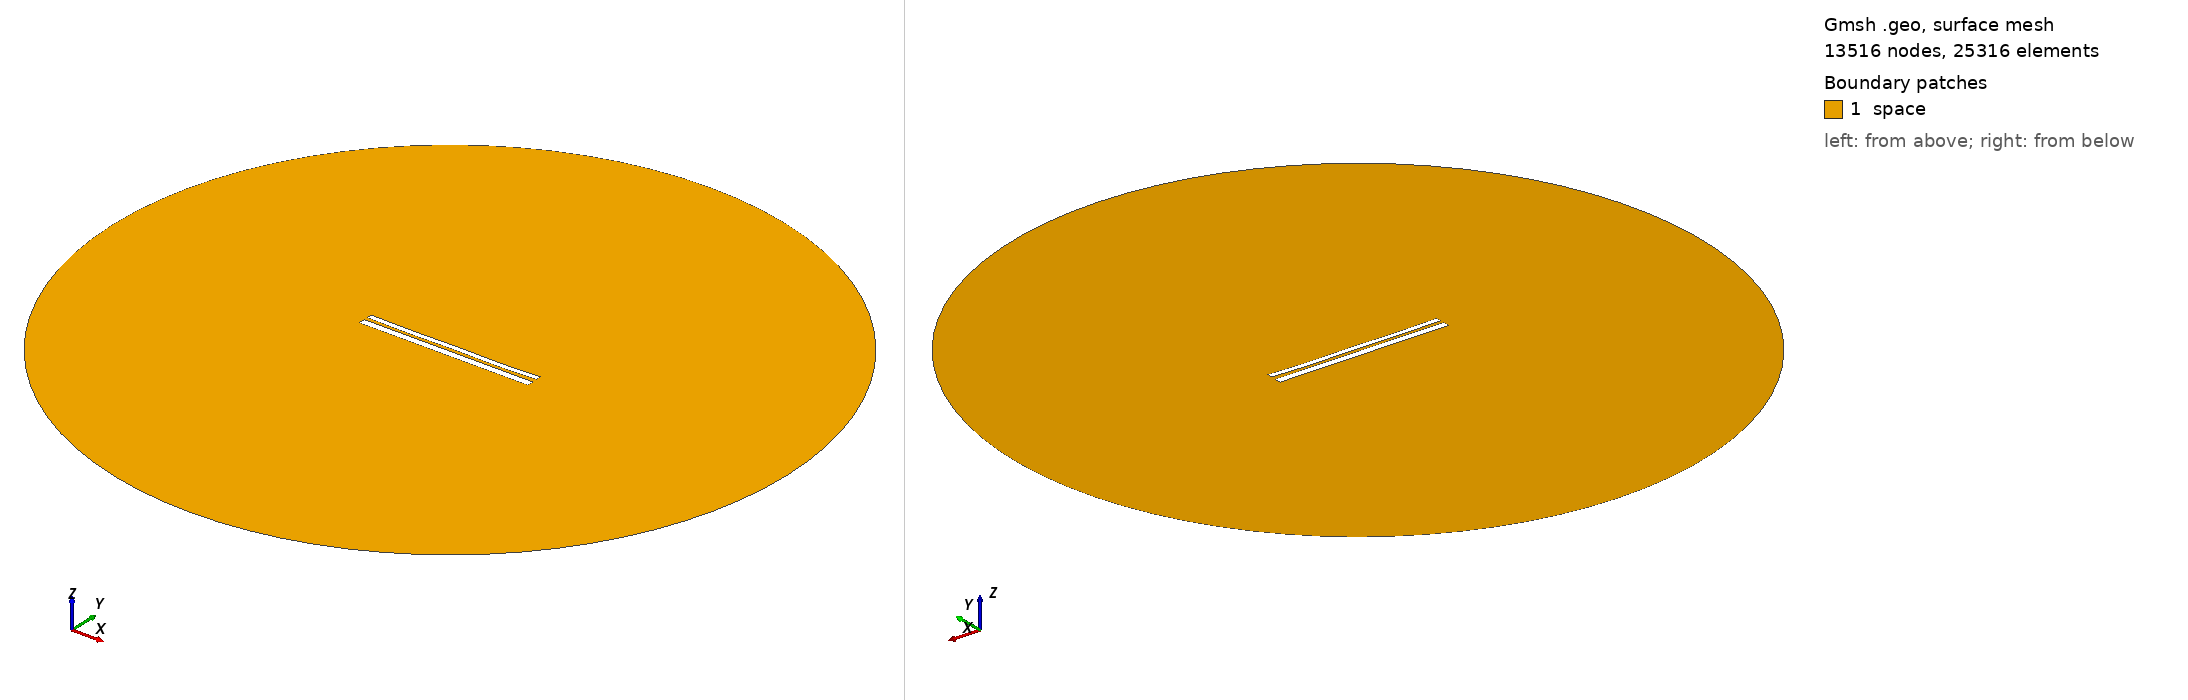

Gmsh geometry script, surface-meshed: 13516 nodes, 25316 surface elements. Boundary patches (legend numbers): 1 space. Left view from above one corner, right view from below the opposite corner. Legend entries are the model's physical surfaces. The drawing asked Gmsh for element sizes between 1% and 20% of the model's largest extent; the script's own settings can give other sizes.

=== 10261.geo (drawn) ===
//---------------------------------------
// Geometry kernel
//---------------------------------------

SetFactory("OpenCASCADE");



//---------------------------------------
// Parameters of the geometry
//---------------------------------------

// Overetch of the upper plate
overetch = 0.375;

// Distance between the plates
distance = 1.75;

// Discretization over the x axis (for the deformation)
nx = 50; 

// Length of the plate
L = 100 - overetch; 

// Number of modes
n = 4; 

// 1st mode coefficient
coeff(1) = 0.0;
beta(1) = 0.596864 * 3.1415926535 / L;

// 2nd mode coefficient
coeff(2) = -0.15;
beta(2) = 1.49418 * 3.1415926535 / L;

// 3rd mode coefficient
coeff(3) = 0.0;
beta(3) = 2.50025 * 3.1415926535 / L;

// 4th mode coefficient
coeff(4) = -0.15;
beta(4) = 3.49999 * 3.1415926535 / L;



//---------------------------------------
// Upper plate (deformed rectangle)
//---------------------------------------

// Coordiantes of the upper plate
xmin = -50;
xmax = 50 - overetch;

// Height of the upper plate
yheight = 4 - 2 * overetch;

// Indexes of the points
UpperID[] = {};
LowerID[] = {};
LeftID[] = {};
RightID[] = {};

// Point index
p = 1;

// Horizontal edges
For i In {1:nx}
    x = xmin + (i-1)*(xmax - xmin)/(nx-1);

    y_bottom = distance / 2 + overetch;
    For j In {1:n}
        C = (Cosh(beta(j)*L) + Cos(beta(j)*L)) / (Sinh(beta(j)*L) + Sin(beta(j)*L));
        y_bottom  = y_bottom + coeff(j) * (Cosh(beta(j)*(x+50)) - Cos(beta(j)*(x+50)) - C * (Sinh(beta(j)*(x+50)) - Sin(beta(j)*(x+50))));
    EndFor

    y_top = y_bottom + yheight;

    Point(p) = {x, y_top, 0, 1.0};
    UpperID[i] = p;
    p = p + 1;

    Point(p) = {x, y_bottom, 0, 1.0};
    LowerID[i] = p;
    p = p + 1;
EndFor

// Create point lists
UpperPts[] = {}; LowerPts[] = {};
For i In {1:nx}
  UpperPts[] += {UpperID[i]};
  LowerPts[] += {LowerID[i]};
EndFor

// Build splines
Spline(1) = {UpperPts[]};
Spline(2) = {LowerPts[]};
Line(3) = {LowerPts[nx-1], UpperPts[nx-1]};
Line(4) = {LowerPts[0], UpperPts[0]};

// Build the plane surface
Curve Loop(1) = {2, 3, -1, -4};
Plane Surface(1) = {1};



//---------------------------------------
// Lower plate (rectangle)
//---------------------------------------

// Vertices
Point(1001) = {-50, -1, 0, 1.0};
Point(1002) = { 50, -1, 0, 1.0};
Point(1003) = { 50,  -5, 0, 1.0};
Point(1004) = {-50,  -5, 0, 1.0};

// Edges
Line(5) = {1001, 1002};
Line(6) = {1002, 1003};
Line(7) = {1003, 1004};
Line(8) = {1004, 1001};

// Plane surface
Line Loop(2) = {5, 6, 7, 8};
Plane Surface(2) = {2}; 



//---------------------------------------
// Outer (fictious) boundary
//---------------------------------------

// Points
Point(1005) = {0, 0, 0};       // Center
Point(1006) = {200, 0, 0};     // Start point
Point(1007) = {0, 200, 0};     // 90 degrees
Point(1008) = {-200, 0, 0};    // 180 degrees
Point(1009) = {0, -200, 0};    // 270 degrees

// Circle arcs (each needs start, center, end)
Circle(9) = {1006, 1005, 1007};
Circle(10) = {1007, 1005, 1008};
Circle(11) = {1008, 1005, 1009};
Circle(12) = {1009, 1005, 1006};

// Plane surface for the entire domain
Curve Loop(3) = {9, 10, 11, 12};
Surface(3) = {3};

// Subtract the plates from the whole domain to obtain the actual domain where we want to solve the equations
BooleanDifference{ Surface{3}; Delete; }{ Surface{1}; Surface{2}; Delete; }




//---------------------------------------
// Transfinite Lines/Curves
//---------------------------------------

// Set the number of points on the boundaries
r = 7;

// Plates
Transfinite Curve {1, 2} = 50*r Using Progression 1;
Transfinite Curve {3, 4} = 2*r Using Progression 1;
Transfinite Line {5, 7} = 50*r Using Progression 1;
Transfinite Line {6, 8} = 2*r Using Progression 1;

// Outer boundary
Transfinite Line {9, 10, 11, 12} = 20 Using Progression 1;



//---------------------------------------
// Physical groups
//---------------------------------------                

// Physical curves (boundaries)
Physical Line("force_segment", 10) = {2};
Physical Line("upper_plate", 11) = {1, 3, 4};
Physical Line("lower_plate", 12) = {5, 6, 7, 8};
Physical Line("boundary", 20) = {9, 10, 11, 12};

// Physical Surfaces
Physical Surface("space", 30) = {3};



//---------------------------------------
// 6. Generate the Mesh
//---------------------------------------

// 2D mesh generation
Mesh 2;
